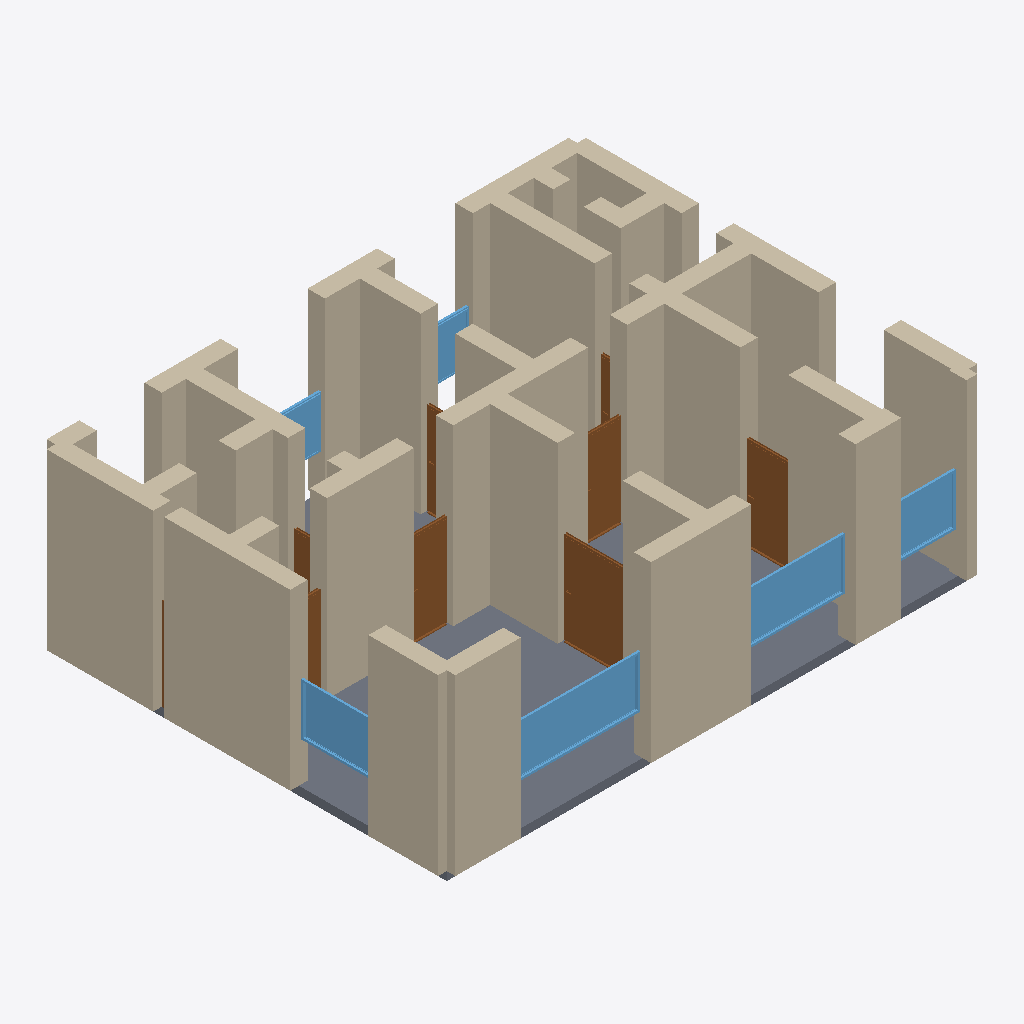
Isometric view of an IFC building model (IFC-SPF (STEP), schema IFC4, length unit metre), seen from the south-west, elements coloured by IFC class: 42 walls (beige), 9 doors (brown), 6 windows (light blue), 1 slab (grey).
Extent 12.4 m × 9.4 m × 4.2 m (x, y, z). Storeys (1): Ground Floor at 0.00 m. Elements (65): 42 IfcWall, 12 IfcDoor, 10 IfcWindow, 1 IfcSlab.

HEADER;
FILE_DESCRIPTION(('ViewDefinition[DesignTransferView]'),'2;1');
FILE_NAME('/dev/null','2026-05-05T14:30:14+05:30',(''),(''),'IfcOpenShell 0.8.5','IfcOpenShell 0.8.5','Nobody');
FILE_SCHEMA(('IFC4'));
ENDSEC;
DATA;
#1=IFCPROJECT('2JtNUztufBdhT8LyR9morD',$,'A classic Vienna Gründerzeit Altbau apartment — Bel Etage / ',$,$,$,$,(#10),#5);
#12=IFCSITE('14vIfc2sz3l9atjxy9qAXw',$,'Site',$,$,$,$,$,$,$,$,$,$,$);
#13=IFCBUILDING('3jX0Rrjfz1sQpcw0AfA8NH',$,'Building',$,$,$,$,$,$,$,$,$);
#16=IFCBUILDINGSTOREY('20mxE29c97sPQFWCaSilnl',$,'Ground Floor',$,$,#22,$,$,$,$);
#2779=IFCSLAB('0C9jBcmPn0bu8RSZwWUpf$',$,'Floor',$,$,#2796,#2791,$,.FLOOR.);
#266=IFCWALL('3eUouwE250FhqVDeI$EidU',$,'Exterior Wall',$,$,#287,#282,$,$);
#46=IFCWALL('2rjO3t6MXBFhbktW9ACYVQ',$,'Exterior Wall',$,$,#67,#62,$,$);
#310=IFCWALL('2PXA2reybF8AAGmlXwtCdX',$,'Exterior Wall',$,$,#331,#326,$,$);
#376=IFCWALL('2cLEsUbUj2GPnmGsTSEtSP',$,'Interior Wall',$,$,#397,#392,$,$);
#332=IFCWALL('2OA5f2_HD1Q9ljMSWip6Cz',$,'Exterior Wall',$,$,#353,#348,$,$);
#508=IFCWALL('0fC5tW_HvCBQFCwUX_bZcw',$,'Interior Wall',$,$,#529,#524,$,$);
#23=IFCWALL('33iEnuwWD4ARp8p2ZVtGoC',$,'Exterior Wall',$,$,#45,#39,$,$);
#750=IFCWALL('1BRsWb0KD9_OeXfvdgmcAc',$,'Interior Wall',$,$,#771,#766,$,$);
#68=IFCWALL('2ncjtHNcv5sBkyKroNSbbR',$,'Exterior Wall',$,$,#89,#84,$,$);
#134=IFCWALL('1fXy0J0UTA9vbWy5DPzt4K',$,'Exterior Wall',$,$,#155,#150,$,$);
#398=IFCWALL('323RS1omX5hO3pYg8GyTCE',$,'Interior Wall',$,$,#419,#414,$,$);
#816=IFCWALL('1X7CE6vHTDbxWtOb1J9bqm',$,'Interior Wall',$,$,#837,#832,$,$);
#442=IFCWALL('1jh11r$IX3UxXiqjN0HPHr',$,'Interior Wall',$,$,#463,#458,$,$);
#486=IFCWALL('3kGPiIxw17KA_qwdswRZeg',$,'Interior Wall',$,$,#507,#502,$,$);
#200=IFCWALL('1DOeQASIbD98176LduAc1U',$,'Exterior Wall',$,$,#221,#216,$,$);
#112=IFCWALL('2wtVAOnBP1CQ2FcICdaqAH',$,'Exterior Wall',$,$,#133,#128,$,$);
#552=IFCWALL('0ymImUkFv3qfsrBh32KAhf',$,'Interior Wall',$,$,#573,#568,$,$);
#464=IFCWALL('0anay$s$n2svKMgiUUBRu1',$,'Interior Wall',$,$,#485,#480,$,$);
#288=IFCWALL('03oMaAChL6K8RDFRr98GKL',$,'Exterior Wall',$,$,#309,#304,$,$);
#1968=IFCWINDOW('2d1CjAE_vFgR24uHs5YJrD',$,'Window',$,$,#2022,#2017,$,1.2,3.0,$,$,$);
#178=IFCWALL('21gTq_uVb6Wxu9O$5z2sN2',$,'Exterior Wall',$,$,#199,#194,$,$);
#156=IFCWALL('2zB6EeK8P6bwi79i7zQ1pu',$,'Exterior Wall',$,$,#177,#172,$,$);
#1288=IFCDOOR('2yip6TEvXF0OcupMpqG9_i',$,'Door',$,$,#1372,#1367,$,2.1,1.5,$,$,$);
#706=IFCWALL('0vRaJmpM98N9bNKLLNRFsb',$,'Interior Wall',$,$,#727,#722,$,$);
#2078=IFCWINDOW('1ST0Du1Cz5mfPSChGHoWXp',$,'Window',$,$,#2132,#2127,$,1.2,2.4,$,$,$);
#222=IFCWALL('05m3VnFBH7nhLRt1v3kgS9',$,'Exterior Wall',$,$,#243,#238,$,$);
#662=IFCWALL('2OkpVjGmLExQvGx8IwjTQ2',$,'Interior Wall',$,$,#683,#678,$,$);
#90=IFCWALL('18geb6$8jAOeNNMmbWQ4Xc',$,'Exterior Wall',$,$,#111,#106,$,$);
#794=IFCWALL('3aGSLInGL4s9ET2zDoQ489',$,'Interior Wall',$,$,#815,#810,$,$);
#574=IFCWALL('2UT$oKLJD8PuaKebkU7kA_',$,'Interior Wall',$,$,#595,#590,$,$);
#354=IFCWALL('238WempC59yB5PwLbFJZQt',$,'Interior Wall',$,$,#375,#370,$,$);
#1373=IFCDOOR('0RHC3h4pL4SBdAGBKFRm4r',$,'Door',$,$,#1457,#1452,$,2.1,1.1,$,$,$);
#596=IFCWALL('3zdcm5PHP0nPqsmU6I98Ux',$,'Interior Wall',$,$,#617,#612,$,$);
#2023=IFCWINDOW('2hjN379tjBhhynWK6ai4eq',$,'Window',$,$,#2077,#2072,$,1.2,1.8,$,$,$);
#640=IFCWALL('2PHJwQUvvB$8Lvb4dZxzWO',$,'Interior Wall',$,$,#661,#656,$,$);
#1543=IFCDOOR('1Jd3udE9vAz9JkxVyLaNNm',$,'Door',$,$,#1627,#1622,$,2.1,0.9,$,$,$);
#1458=IFCDOOR('33BIXLTDf6WvSSc$fXgtwH',$,'Door',$,$,#1542,#1537,$,2.1,0.9,$,$,$);
#2133=IFCWINDOW('30ytt3OnXE7AVEf5FQXbvu',$,'Window',$,$,#2187,#2182,$,1.2,1.5,$,$,$);
#728=IFCWALL('31jM9kVp5C3OPA1EVMUNMK',$,'Interior Wall',$,$,#749,#744,$,$);
#882=IFCWALL('1UGEeZF7v0GRLeTrcIZ47x',$,'Interior Wall',$,$,#903,#898,$,$);
#838=IFCWALL('0IV4ZcQ8b7V9R5tyOR7Foi',$,'Interior Wall',$,$,#859,#854,$,$);
#684=IFCWALL('2H8hvNLeP7WvhK4StwJom9',$,'Interior Wall',$,$,#705,#700,$,$);
#926=IFCWALL('30mk$2LNL2vOnFkE$$_r_e',$,'Interior Wall',$,$,#947,#942,$,$);
#530=IFCWALL('2mi_boxtb3mho7O9MZXTfK',$,'Interior Wall',$,$,#551,#546,$,$);
#2298=IFCWINDOW('01LfRYinn28wSInqslyqEK',$,'Window',$,$,#2352,#2347,$,1.2,2.0,$,$,$);
#2353=IFCWINDOW('3UJGaI01zEov330pUb57pP',$,'Window',$,$,#2407,#2402,$,1.2,1.8,$,$,$);
#420=IFCWALL('1djcZmQ61EkhV28Y9D8Kbk',$,'Interior Wall',$,$,#441,#436,$,$);
#1033=IFCDOOR('13xiZSbun0o9FPd$4bE6Cg',$,'Door',$,$,#1117,#1112,$,2.1,1.1,$,$,$);
#1628=IFCDOOR('11$vDJFaj9q9bln7tczyXO',$,'Door',$,$,#1712,#1707,$,2.1,0.8,$,$,$);
#244=IFCWALL('2FDKKQyDv6y98$Ud4x6NWX',$,'Exterior Wall',$,$,#265,#260,$,$);
#904=IFCWALL('2ZF0ZaDtfCpfxS0EiLei5q',$,'Interior Wall',$,$,#925,#920,$,$);
#1203=IFCDOOR('2g3orIAhP9TBhtK1F26G3O',$,'Door',$,$,#1287,#1282,$,2.1,0.9,$,$,$);
#1713=IFCDOOR('13BBTPlijERAAoxWV7fmFc',$,'Door',$,$,#1797,#1792,$,2.1,0.8,$,$,$);
#772=IFCWALL('0Ee8f26W9C$OSZzTCj84Qf',$,'Interior Wall',$,$,#793,#788,$,$);
#618=IFCWALL('34guM3OqLF0A6P3Lqq7GbK',$,'Interior Wall',$,$,#639,#634,$,$);
#948=IFCDOOR('0QKyPiK2XCMPjCI4I4J4xb',$,'Door',$,$,#1032,#1027,$,2.1,1.1,$,$,$);
#860=IFCWALL('3LXxnZ4ib6d8w$wE61KPOP',$,'Interior Wall',$,$,#881,#876,$,$);
ENDSEC;
